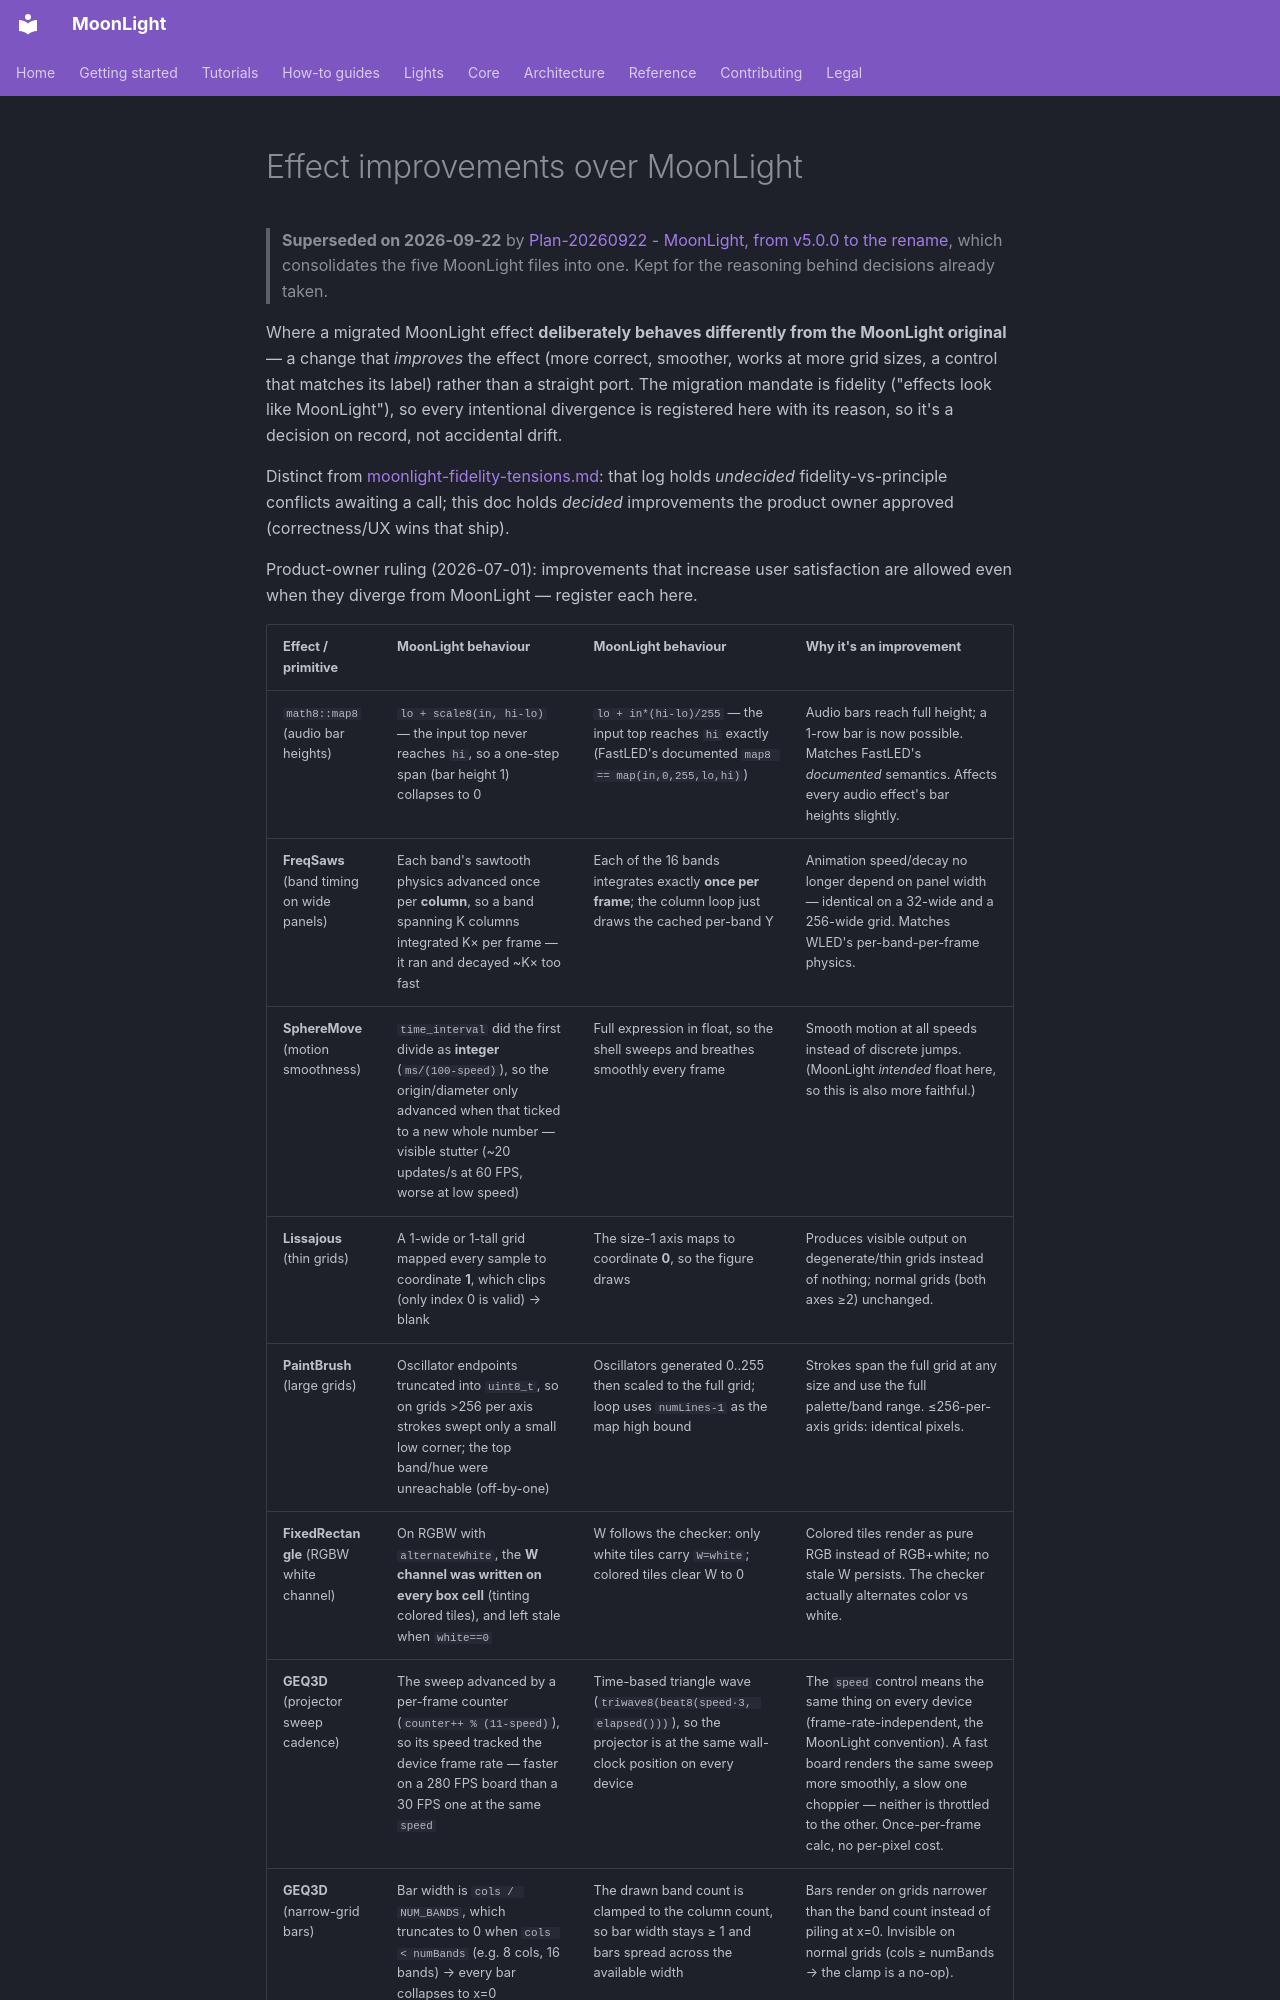

repository: MoonModules/projectMM · page: work/past/plans/moonlight-improvements (superseded).html · generator: mkdocs

# Effect improvements over MoonLight

> **Superseded on 2026-09-22** by [Plan-20260922 - MoonLight, from v5.0.0 to the rename](../../present/Plan-20260922%20-%20MoonLight,%20from%20v5.0.0%20to%20the%20rename.md), which consolidates the five MoonLight files into one. Kept for the reasoning behind decisions already taken.

Where a migrated MoonLight effect **deliberately behaves differently from the MoonLight original** — a
change that *improves* the effect (more correct, smoother, works at more grid sizes, a control that
matches its label) rather than a straight port. The migration mandate is fidelity ("effects look like
MoonLight"), so every intentional divergence is registered here with its reason, so it's a decision on
record, not accidental drift.

Distinct from [moonlight-fidelity-tensions.md](moonlight-fidelity-tensions (superseded).md): that log
holds *undecided* fidelity-vs-principle conflicts awaiting a call; this doc holds *decided* improvements
the product owner approved (correctness/UX wins that ship).

Product-owner ruling (2026-07-01): improvements that increase user satisfaction are allowed even when
they diverge from MoonLight — register each here.
